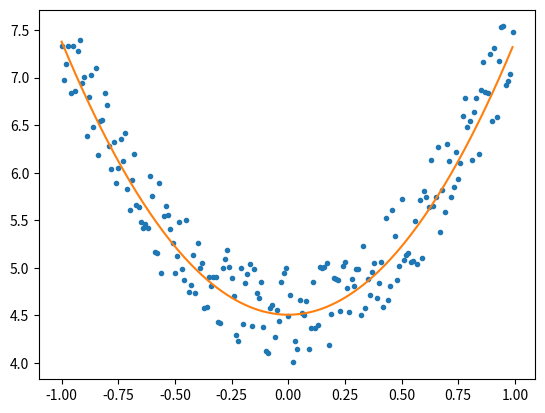

This chart was generated by the following Python code:
import numpy as np
# import matplotlib.pyplot as plt
# import random
#
# x1 = [x/100 for x in range(0,100)]
# y1 = [3*x+4+random.random() for x in x1]
# w = random.random()
# b = random.random()
# # print(x)
# for i in range(0,30):
#     for x,y in zip(x1,y1):
#         z = w*x +b
#         loss = (z-y)**2
#         dw = -2*x*(w*x+b-y)
#         db = -2*(w*x+b-y)
#         w = w+0.1*dw
#         b = b+0.1*db
#         print(w,b,loss)
# plt.plot(x1,y1,".")
# y = [w*x+b for x in x1]
# plt.plot(x1,y)
# plt.show()

import numpy as np
import matplotlib.pyplot as plt
import random
x1 = [x/100 for x in range(-100,100)]
y1 = [3*i*i+4+random.random() for i in x1]
w = random.random()
b = random.random()
plt.ion()
for i in range(0,20):
    for x,y in zip(x1,y1):
        z = w*x**2+b
        loss = (w*x*x+b-y)**2
        dw = -2*x*x*(w*x*x+b-y)
        db = -2*(w*x*x+b-y)
        w += 0.1*dw  
        b += 0.1*db
        print(f'w:{w},b:{b},loss:{loss}')
    plt.cla()
    plt.plot(x1,y1,".")
    y = [w*x*x+b for x in x1]
    plt.plot(x1,y)
    plt.pause(0.01)
plt.ioff()
plt.show()